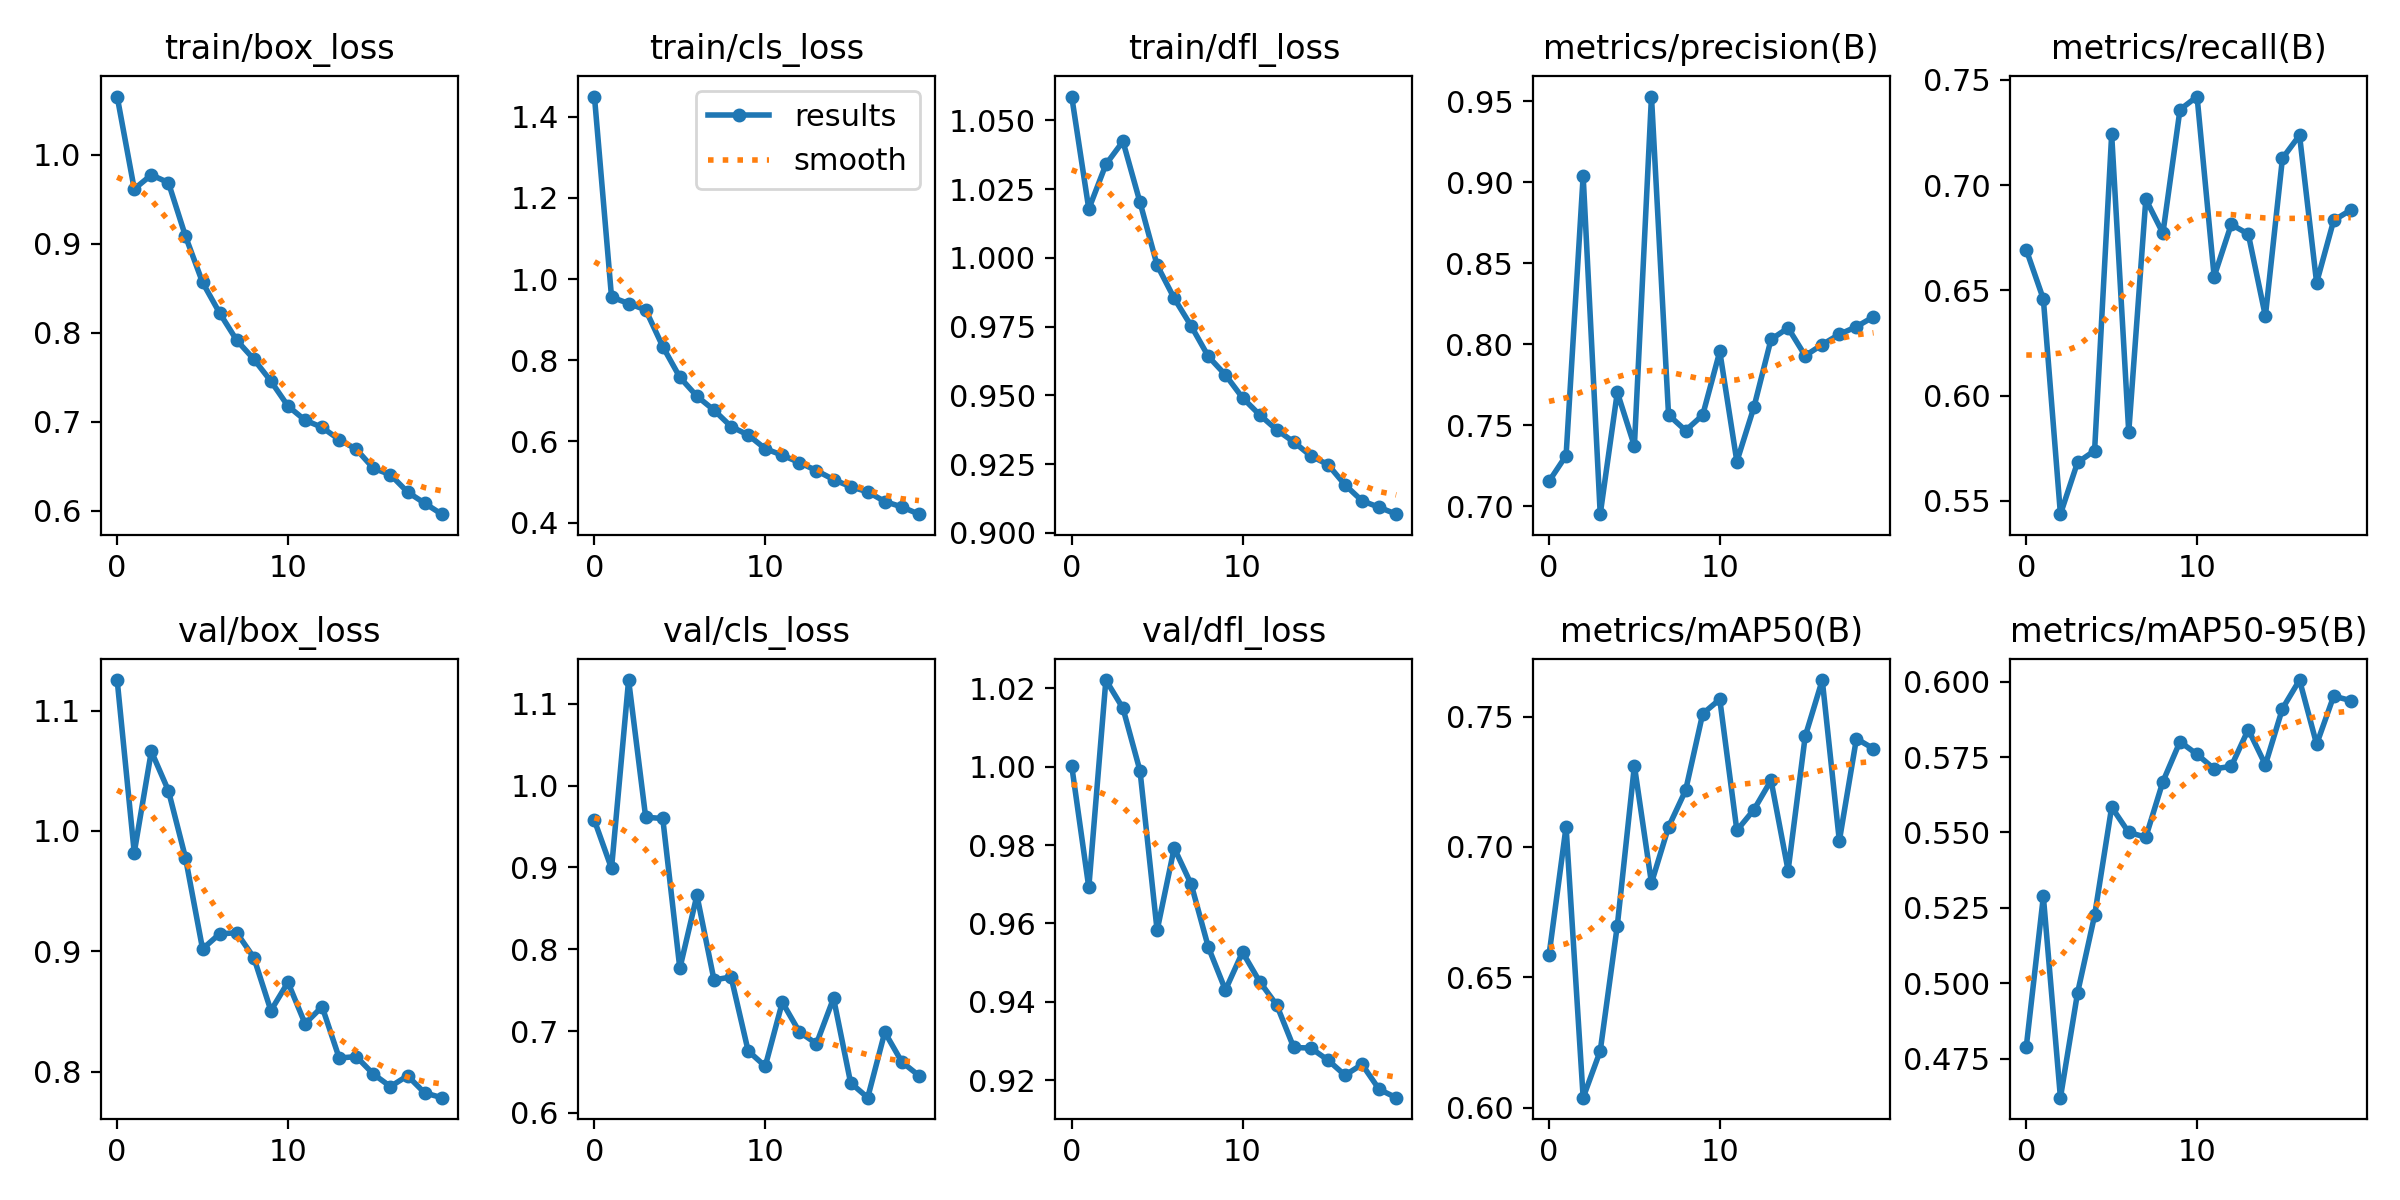

Source data for this figure (header and first rows):
epoch, train/box_loss, train/cls_loss, train/dfl_loss, metrics/precision(B), metrics/recall(B), metrics/mAP50(B), metrics/mAP50-95(B), val/box_loss, val/cls_loss, val/dfl_loss, lr/pg0, lr/pg1, lr/pg2
0, 1.065, 1.45, 1.059, 0.7155, 0.6693, 0.6584, 0.4789, 1.125, 0.9574, 1, 0.07001, 0.003332, 0.003332
1, 0.9616, 0.9556, 1.018, 0.7313, 0.6458, 0.7078, 0.5288, 0.982, 0.8987, 0.9692, 0.03968, 0.006335, 0.006335
2, 0.9774, 0.9397, 1.034, 0.9039, 0.5436, 0.6038, 0.4621, 1.066, 1.129, 1.022, 0.009023, 0.009009, 0.009009
3, 0.9687, 0.924, 1.042, 0.6952, 0.5682, 0.6218, 0.4967, 1.034, 0.9612, 1.015, 0.008515, 0.008515, 0.008515
4, 0.9085, 0.8337, 1.02, 0.7704, 0.5738, 0.6698, 0.5225, 0.9777, 0.9597, 0.9989, 0.008515, 0.008515, 0.008515
5, 0.8566, 0.7581, 0.9974, 0.7372, 0.724, 0.7312, 0.5584, 0.902, 0.7766, 0.9582, 0.00802, 0.00802, 0.00802
6, 0.8221, 0.7114, 0.9853, 0.9529, 0.5826, 0.6862, 0.55, 0.9145, 0.8659, 0.9792, 0.007525, 0.007525, 0.007525
7, 0.7916, 0.6771, 0.9752, 0.7564, 0.6932, 0.7077, 0.5484, 0.9154, 0.7625, 0.9699, 0.00703, 0.00703, 0.00703
8, 0.7703, 0.6366, 0.9642, 0.7468, 0.6771, 0.7217, 0.5668, 0.8949, 0.766, 0.9539, 0.006535, 0.006535, 0.006535
9, 0.7456, 0.6159, 0.9575, 0.7563, 0.7358, 0.7511, 0.5801, 0.8508, 0.6757, 0.943, 0.00604, 0.00604, 0.00604
10, 0.7176, 0.5821, 0.9492, 0.7956, 0.742, 0.7566, 0.5759, 0.8743, 0.657, 0.9527, 0.005545, 0.005545, 0.005545
11, 0.7017, 0.5661, 0.943, 0.7277, 0.6565, 0.7063, 0.5711, 0.8399, 0.7352, 0.9452, 0.00505, 0.00505, 0.00505
12, 0.6936, 0.5479, 0.9375, 0.7612, 0.6813, 0.7143, 0.5719, 0.854, 0.6989, 0.9392, 0.004555, 0.004555, 0.004555
13, 0.6799, 0.5281, 0.9331, 0.803, 0.6767, 0.7256, 0.5841, 0.8114, 0.6845, 0.9284, 0.00406, 0.00406, 0.00406
14, 0.6691, 0.5061, 0.928, 0.8101, 0.6377, 0.691, 0.5724, 0.8126, 0.7402, 0.9282, 0.003565, 0.003565, 0.003565
15, 0.6477, 0.4883, 0.9249, 0.793, 0.7127, 0.7424, 0.591, 0.7981, 0.6367, 0.9252, 0.00307, 0.00307, 0.00307
16, 0.6405, 0.4759, 0.9175, 0.7998, 0.7236, 0.764, 0.6005, 0.7877, 0.6186, 0.9213, 0.002575, 0.002575, 0.002575
17, 0.621, 0.452, 0.9117, 0.8062, 0.6536, 0.7024, 0.5792, 0.7966, 0.6987, 0.9241, 0.00208, 0.00208, 0.00208
18, 0.6085, 0.4387, 0.9093, 0.8108, 0.6832, 0.7415, 0.5952, 0.7824, 0.6622, 0.9177, 0.001585, 0.001585, 0.001585
19, 0.5961, 0.4208, 0.9068, 0.8169, 0.6882, 0.7377, 0.5937, 0.7784, 0.6456, 0.9156, 0.00109, 0.00109, 0.00109
